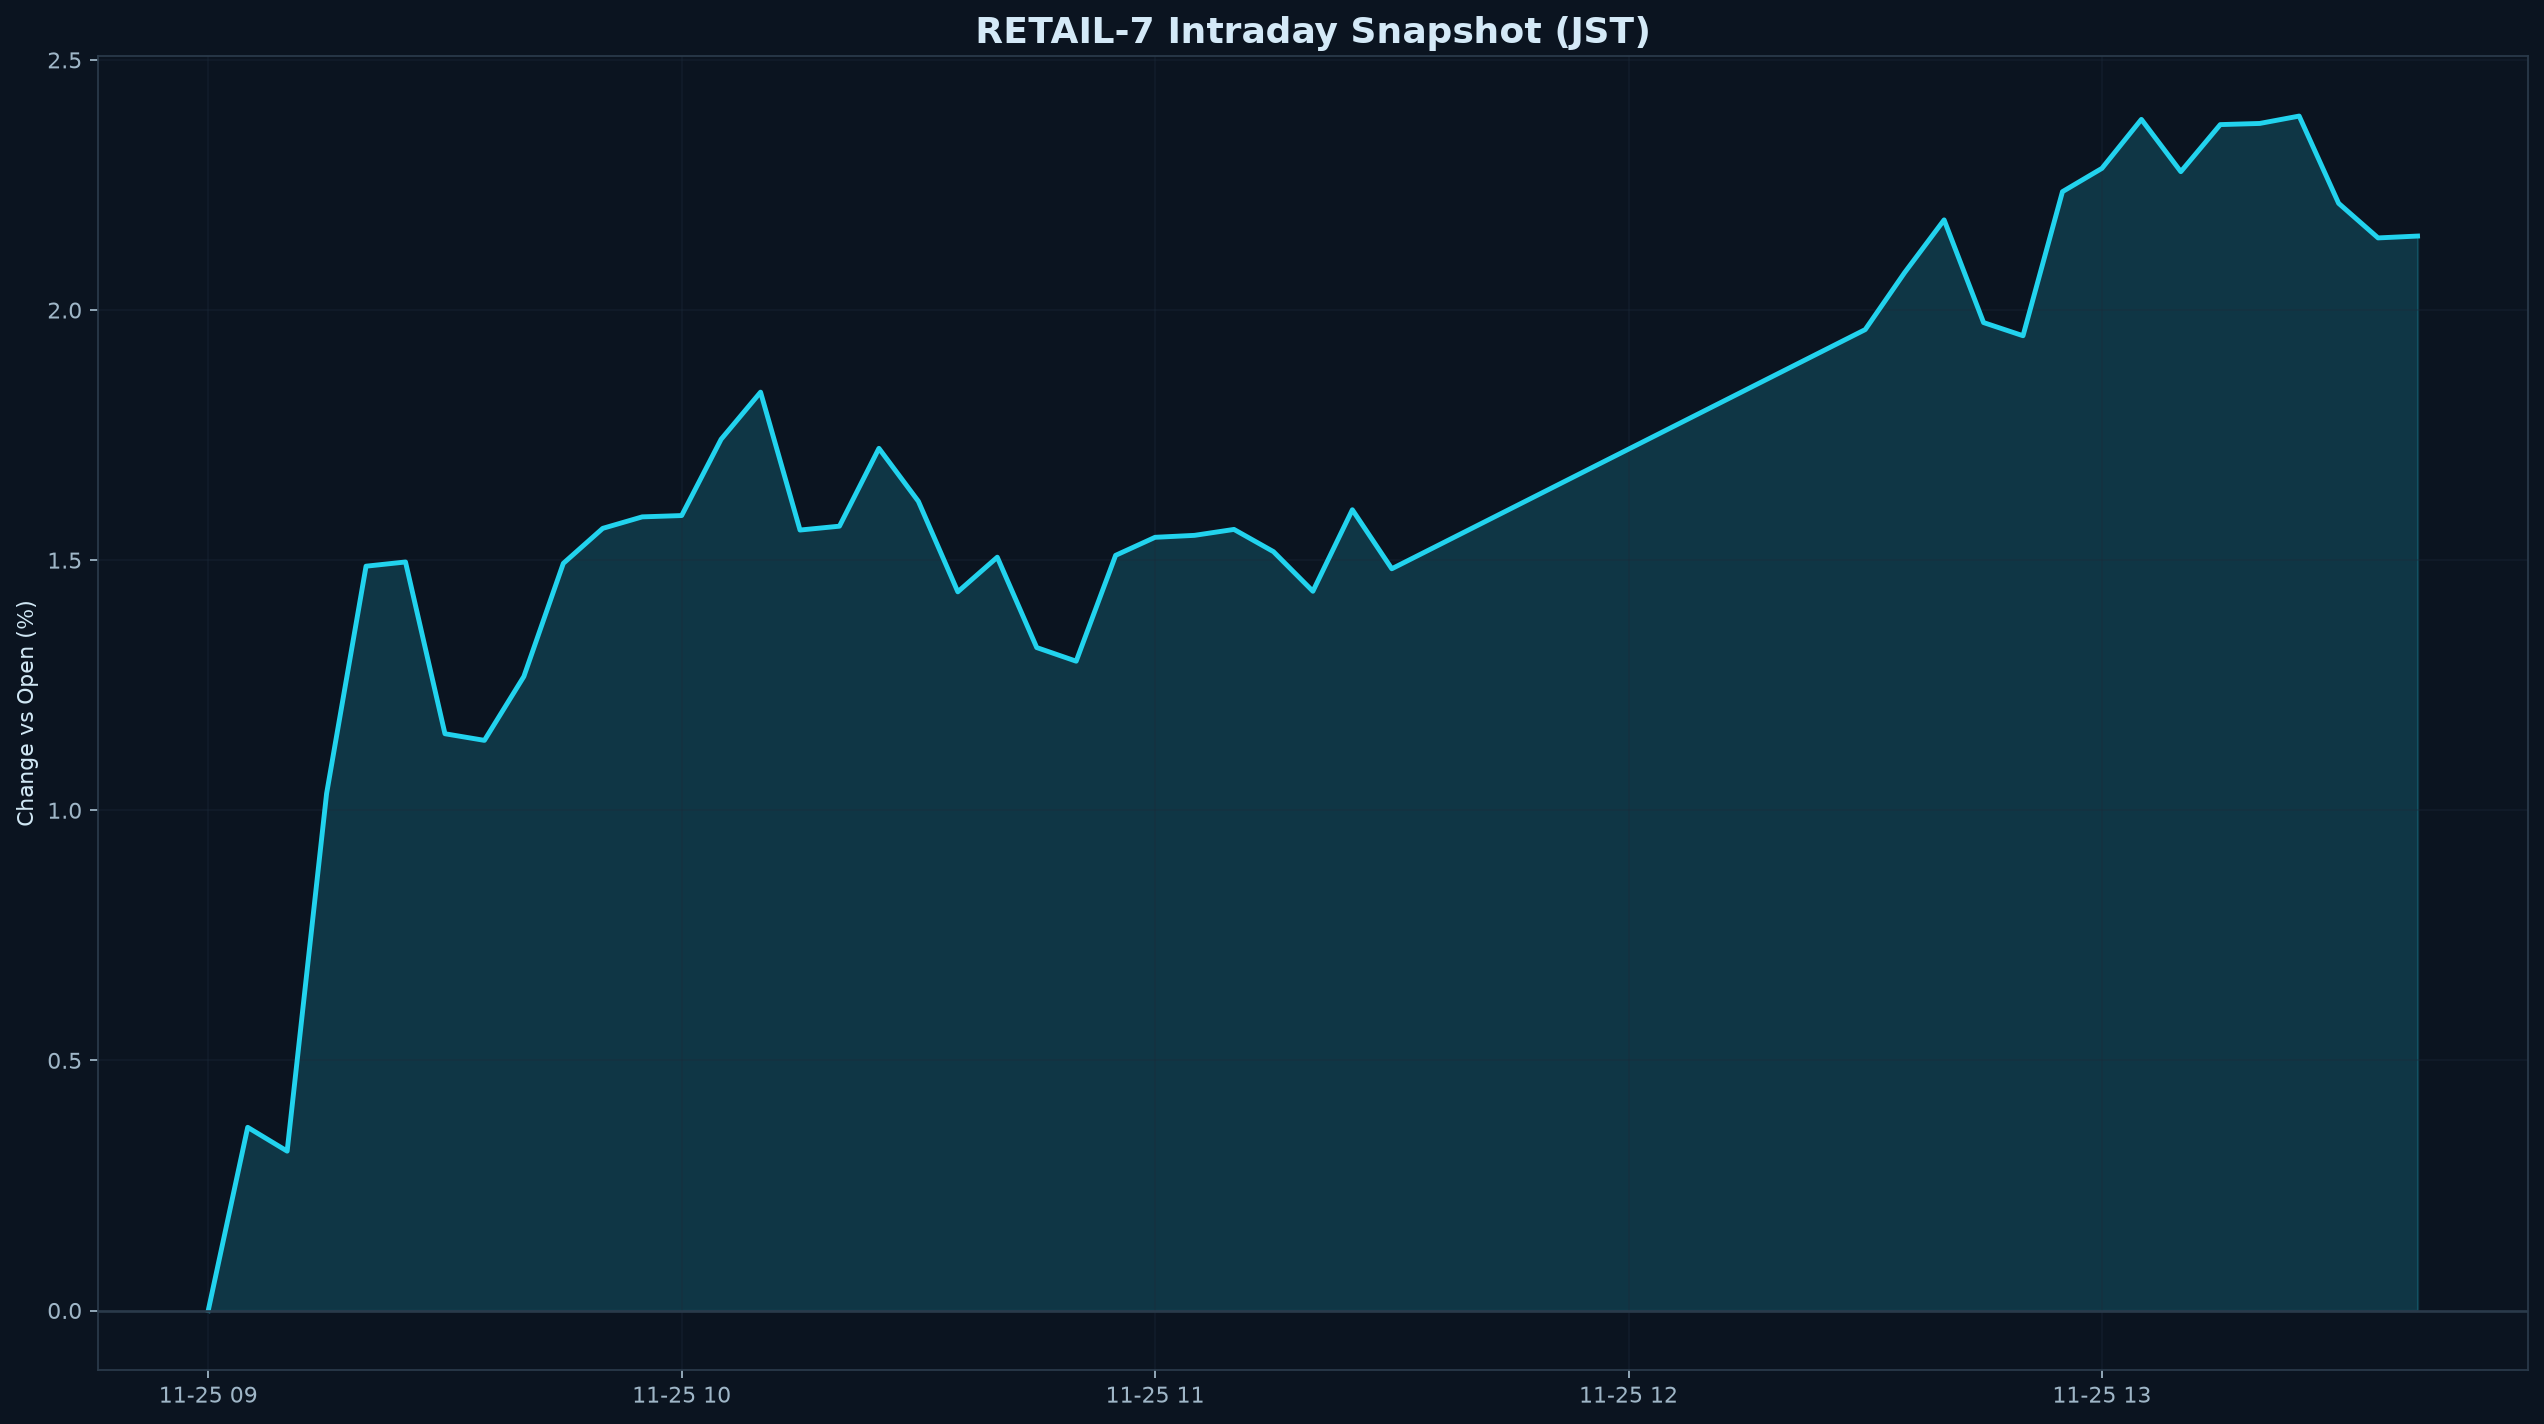

The data file committed next to this chart (first rows):
datetime_jst, pct
2026-11-25 09:00:00+09:00, 0.000000
2026-11-25 09:05:00+09:00, 0.3662
2026-11-25 09:10:00+09:00, 0.3186
2026-11-25 09:15:00+09:00, 1.033
2026-11-25 09:20:00+09:00, 1.488
2026-11-25 09:25:00+09:00, 1.496
2026-11-25 09:30:00+09:00, 1.153
2026-11-25 09:35:00+09:00, 1.14
2026-11-25 09:40:00+09:00, 1.267
2026-11-25 09:45:00+09:00, 1.494
2026-11-25 09:50:00+09:00, 1.564
2026-11-25 09:55:00+09:00, 1.587
2026-11-25 10:00:00+09:00, 1.589
2026-11-25 10:05:00+09:00, 1.742
2026-11-25 10:10:00+09:00, 1.836
2026-11-25 10:15:00+09:00, 1.56
2026-11-25 10:20:00+09:00, 1.568
2026-11-25 10:25:00+09:00, 1.724
2026-11-25 10:30:00+09:00, 1.618
2026-11-25 10:35:00+09:00, 1.437
2026-11-25 10:40:00+09:00, 1.506
2026-11-25 10:45:00+09:00, 1.325
2026-11-25 10:50:00+09:00, 1.298
2026-11-25 10:55:00+09:00, 1.51
2026-11-25 11:00:00+09:00, 1.546
2026-11-25 11:05:00+09:00, 1.55
2026-11-25 11:10:00+09:00, 1.561
2026-11-25 11:15:00+09:00, 1.517
2026-11-25 11:20:00+09:00, 1.438
2026-11-25 11:25:00+09:00, 1.601
2026-11-25 11:30:00+09:00, 1.483
2026-11-25 12:30:00+09:00, 1.961
2026-11-25 12:35:00+09:00, 2.075
2026-11-25 12:40:00+09:00, 2.18
2026-11-25 12:45:00+09:00, 1.975
2026-11-25 12:50:00+09:00, 1.949
2026-11-25 12:55:00+09:00, 2.237
2026-11-25 13:00:00+09:00, 2.283
2026-11-25 13:05:00+09:00, 2.381
2026-11-25 13:10:00+09:00, 2.277
2026-11-25 13:15:00+09:00, 2.371
2026-11-25 13:20:00+09:00, 2.373
2026-11-25 13:25:00+09:00, 2.388
2026-11-25 13:30:00+09:00, 2.213
2026-11-25 13:35:00+09:00, 2.144
2026-11-25 13:40:00+09:00, 2.148
